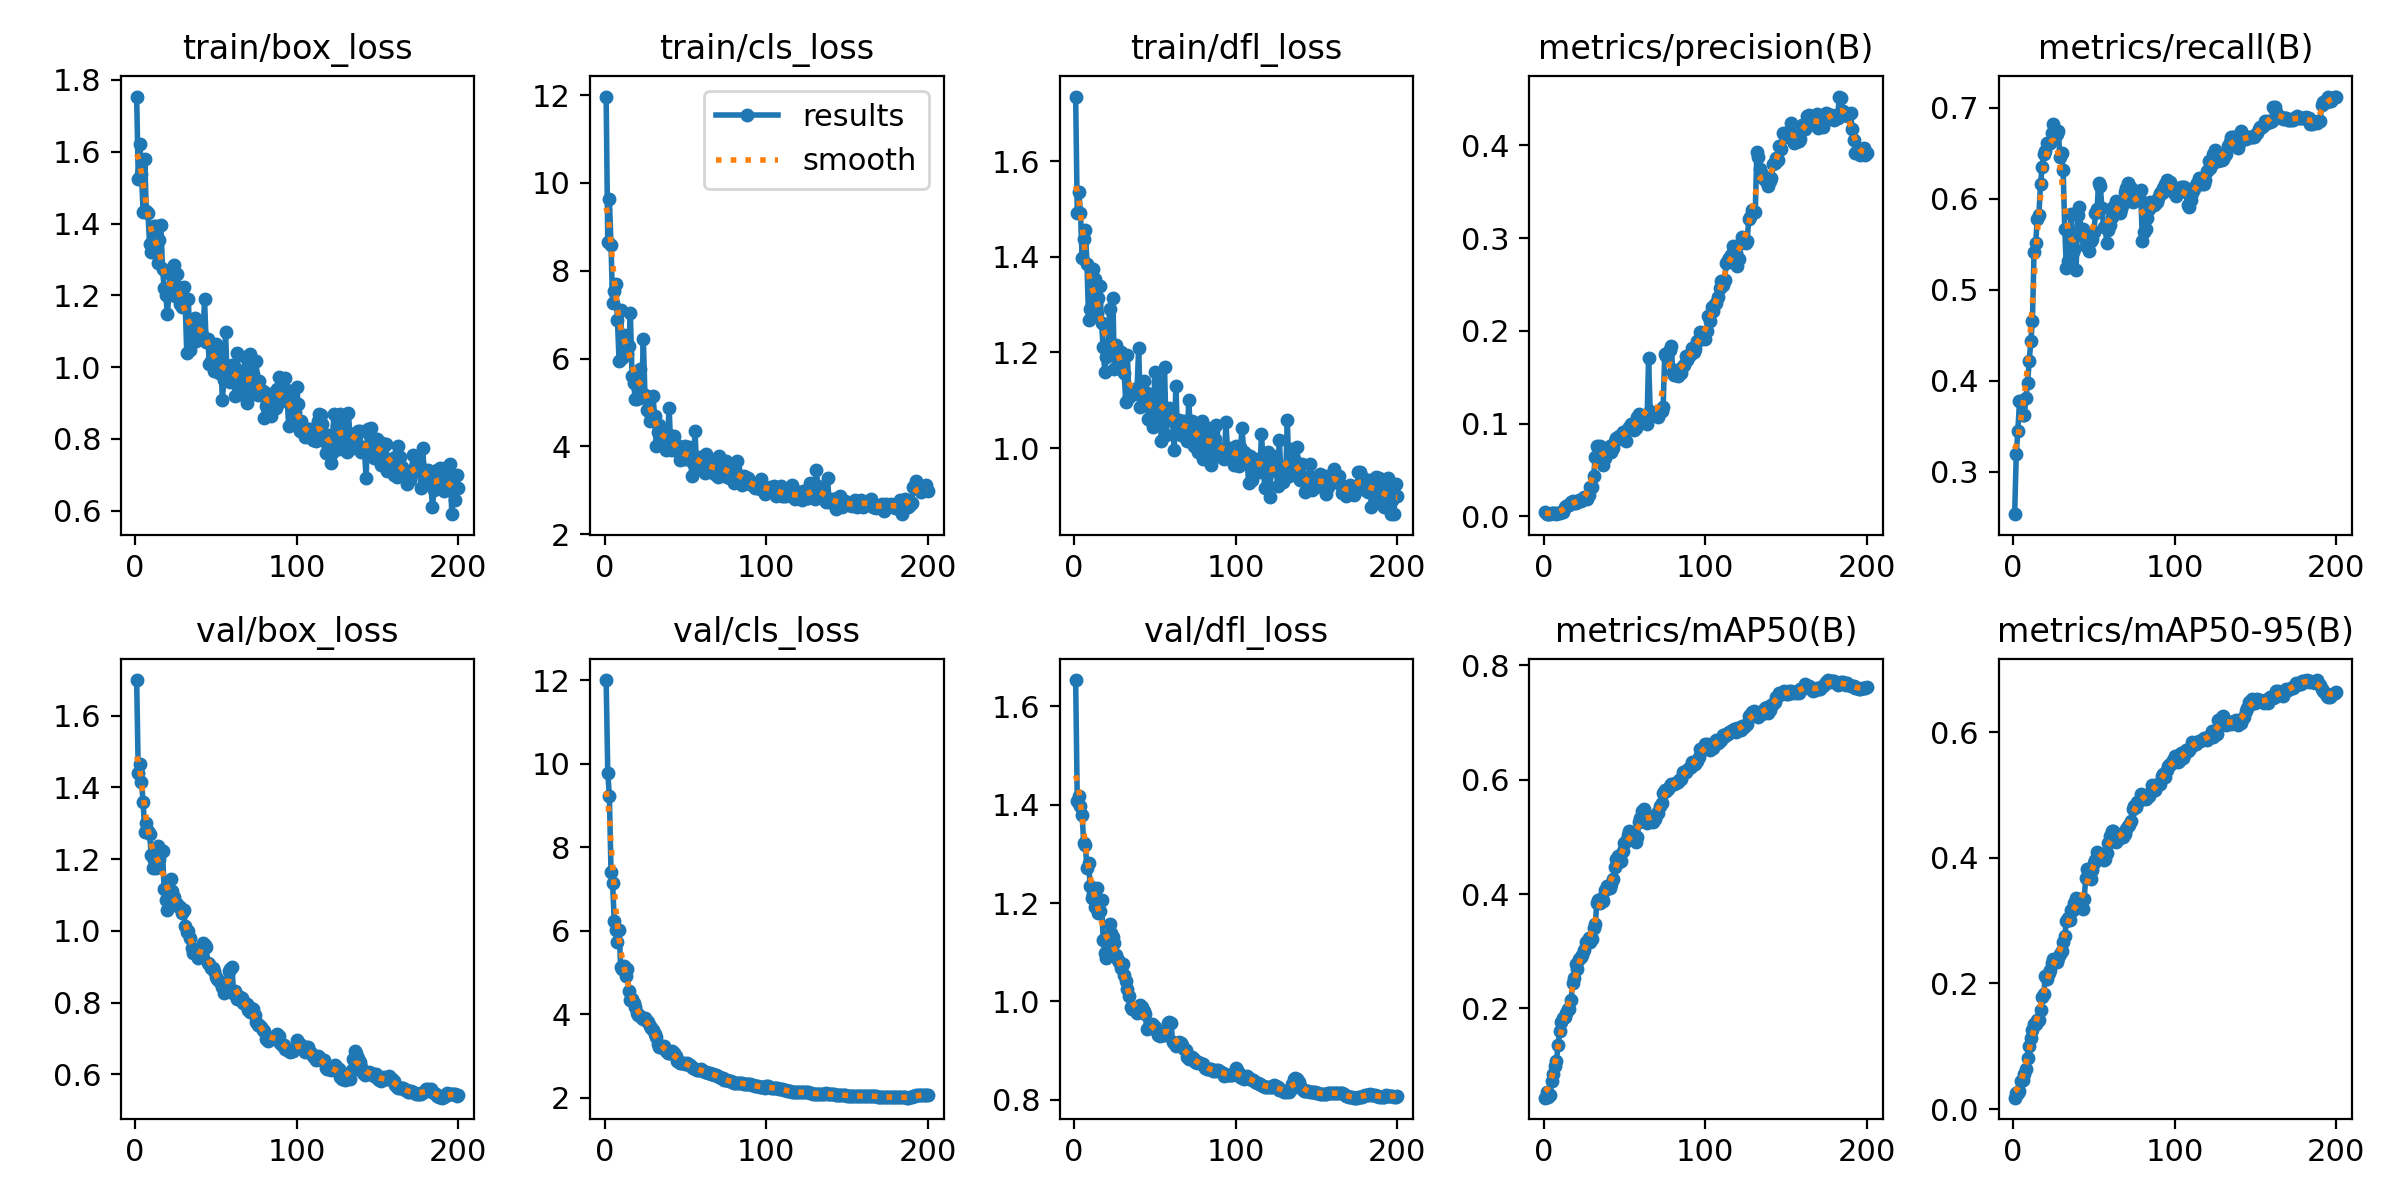

Data behind this chart, as committed beside it:
epoch, time, train/box_loss, train/cls_loss, train/dfl_loss, metrics/precision(B), metrics/recall(B), metrics/mAP50(B), metrics/mAP50-95(B), val/box_loss, val/cls_loss, val/dfl_loss, lr/pg0, lr/pg1, lr/pg2
1, 71.72, 1.754, 11.97, 1.735, 0.00463, 0.2531, 0.04407, 0.01821, 1.7, 12, 1.653, 9.174e-05, 9.174e-05, 9.174e-05
2, 104.4, 1.524, 8.65, 1.491, 0.00225, 0.3189, 0.05451, 0.02541, 1.44, 9.787, 1.407, 0.0001867, 0.0001867, 0.0001867
3, 135.7, 1.622, 9.628, 1.535, 0.00246, 0.345, 0.04533, 0.02553, 1.466, 9.227, 1.419, 0.0002808, 0.0002808, 0.0002808
4, 164.9, 1.537, 8.588, 1.492, 0.00276, 0.3772, 0.04936, 0.02949, 1.415, 7.41, 1.396, 0.0003738, 0.0003738, 0.0003738
5, 195.8, 1.433, 7.259, 1.398, 0.0033, 0.3773, 0.07321, 0.04399, 1.361, 7.135, 1.378, 0.0004087, 0.0004087, 0.0004087
6, 227, 1.579, 7.538, 1.437, 0.00312, 0.3621, 0.08492, 0.0459, 1.275, 6.235, 1.322, 0.0004067, 0.0004067, 0.0004067
7, 259.2, 1.434, 7.695, 1.456, 0.00321, 0.3626, 0.09901, 0.05593, 1.301, 6.016, 1.317, 0.0004046, 0.0004046, 0.0004046
8, 291, 1.429, 6.873, 1.385, 0.00285, 0.3811, 0.1075, 0.06446, 1.28, 5.727, 1.271, 0.0004026, 0.0004026, 0.0004026
9, 324.4, 1.342, 5.941, 1.269, 0.00333, 0.3978, 0.1363, 0.0809, 1.27, 6.019, 1.282, 0.0004005, 0.0004005, 0.0004005
10, 356.9, 1.32, 7.107, 1.291, 0.00386, 0.4212, 0.1602, 0.1001, 1.213, 5.116, 1.235, 0.0003984, 0.0003984, 0.0003984
11, 394.4, 1.321, 6.015, 1.319, 0.00428, 0.4433, 0.1755, 0.1126, 1.176, 5.089, 1.211, 0.0003964, 0.0003964, 0.0003964
12, 430.5, 1.392, 6.534, 1.375, 0.00487, 0.4659, 0.1842, 0.1262, 1.199, 5.142, 1.219, 0.0003943, 0.0003943, 0.0003943
13, 464.9, 1.394, 6.347, 1.353, 0.01019, 0.541, 0.1851, 0.135, 1.175, 4.916, 1.192, 0.0003922, 0.0003922, 0.0003922
14, 500.1, 1.291, 6.11, 1.28, 0.01145, 0.551, 0.1916, 0.1353, 1.236, 5.068, 1.23, 0.0003902, 0.0003902, 0.0003902
15, 533.4, 1.354, 6.276, 1.313, 0.01185, 0.577, 0.1986, 0.1414, 1.202, 4.545, 1.181, 0.0003881, 0.0003881, 0.0003881
16, 566.7, 1.395, 7.033, 1.339, 0.01223, 0.5814, 0.1998, 0.1414, 1.225, 4.347, 1.185, 0.000386, 0.000386, 0.000386
17, 596.9, 1.275, 5.615, 1.262, 0.01506, 0.6163, 0.214, 0.1585, 1.222, 4.361, 1.206, 0.000384, 0.000384, 0.000384
18, 627.6, 1.222, 5.435, 1.211, 0.01602, 0.6346, 0.2443, 0.179, 1.116, 4.254, 1.126, 0.0003819, 0.0003819, 0.0003819
19, 655.4, 1.201, 5.071, 1.16, 0.01483, 0.649, 0.2537, 0.1826, 1.087, 4.176, 1.099, 0.0003798, 0.0003798, 0.0003798
20, 685.7, 1.148, 5.069, 1.191, 0.0144, 0.6524, 0.2783, 0.2117, 1.058, 4.015, 1.088, 0.0003778, 0.0003778, 0.0003778
21, 713.7, 1.204, 5.346, 1.215, 0.01492, 0.661, 0.2682, 0.2069, 1.088, 3.975, 1.105, 0.0003757, 0.0003757, 0.0003757
22, 741.2, 1.261, 5.752, 1.291, 0.01714, 0.6609, 0.2868, 0.2166, 1.144, 3.949, 1.158, 0.0003737, 0.0003737, 0.0003737
23, 770.5, 1.255, 5.192, 1.208, 0.01692, 0.6613, 0.2894, 0.2213, 1.111, 3.915, 1.14, 0.0003716, 0.0003716, 0.0003716
24, 797.8, 1.286, 6.447, 1.314, 0.01877, 0.6723, 0.2942, 0.2326, 1.095, 3.892, 1.13, 0.0003695, 0.0003695, 0.0003695
25, 825.5, 1.197, 5.178, 1.165, 0.0204, 0.6825, 0.3028, 0.2382, 1.081, 3.895, 1.118, 0.0003675, 0.0003675, 0.0003675
26, 852.2, 1.26, 4.832, 1.215, 0.01932, 0.6681, 0.3158, 0.2354, 1.076, 3.84, 1.094, 0.0003654, 0.0003654, 0.0003654
27, 877.3, 1.223, 5.043, 1.192, 0.01883, 0.6712, 0.3164, 0.2346, 1.066, 3.815, 1.083, 0.0003633, 0.0003633, 0.0003633
28, 904.2, 1.176, 4.579, 1.167, 0.02317, 0.6739, 0.3231, 0.24, 1.067, 3.71, 1.079, 0.0003613, 0.0003613, 0.0003613
29, 928.5, 1.169, 4.708, 1.202, 0.03163, 0.6457, 0.3167, 0.2464, 1.049, 3.666, 1.067, 0.0003592, 0.0003592, 0.0003592
30, 954.4, 1.223, 5.146, 1.186, 0.03114, 0.6505, 0.322, 0.2512, 1.06, 3.611, 1.077, 0.0003571, 0.0003571, 0.0003571
31, 977.3, 1.185, 4.692, 1.157, 0.04331, 0.6315, 0.3405, 0.2665, 1.015, 3.517, 1.053, 0.0003551, 0.0003551, 0.0003551
32, 1001, 1.04, 4.002, 1.097, 0.06446, 0.5671, 0.3471, 0.275, 0.9975, 3.452, 1.042, 0.000353, 0.000353, 0.000353
33, 1026, 1.189, 4.326, 1.195, 0.0761, 0.5236, 0.385, 0.2993, 0.9997, 3.272, 1.026, 0.0003509, 0.0003509, 0.0003509
34, 1048, 1.049, 4.478, 1.106, 0.07409, 0.5315, 0.3905, 0.3048, 0.9797, 3.223, 1.011, 0.0003489, 0.0003489, 0.0003489
35, 1071, 1.101, 4.221, 1.117, 0.07584, 0.5419, 0.384, 0.3005, 0.9518, 3.218, 0.9882, 0.0003468, 0.0003468, 0.0003468
36, 1096, 1.11, 4.162, 1.114, 0.06733, 0.5826, 0.3928, 0.3175, 0.9372, 3.186, 0.9852, 0.0003448, 0.0003448, 0.0003448
37, 1116, 1.137, 4.095, 1.117, 0.05547, 0.5409, 0.3872, 0.3167, 0.9404, 3.223, 0.9873, 0.0003427, 0.0003427, 0.0003427
38, 1135, 1.073, 3.921, 1.113, 0.06264, 0.5442, 0.4076, 0.3274, 0.9382, 3.106, 0.9861, 0.0003406, 0.0003406, 0.0003406
39, 1153, 1.105, 4.284, 1.125, 0.07028, 0.5211, 0.4148, 0.3367, 0.9233, 3.067, 0.9763, 0.0003386, 0.0003386, 0.0003386
40, 1173, 1.119, 4.866, 1.209, 0.07038, 0.5817, 0.4136, 0.3285, 0.9311, 3.07, 0.9835, 0.0003365, 0.0003365, 0.0003365
41, 1191, 1.097, 3.913, 1.086, 0.07529, 0.5906, 0.4099, 0.323, 0.9455, 3.068, 0.9926, 0.0003344, 0.0003344, 0.0003344
42, 1208, 1.081, 3.932, 1.119, 0.06973, 0.5652, 0.4178, 0.3264, 0.9651, 3.106, 0.9895, 0.0003324, 0.0003324, 0.0003324
43, 1225, 1.189, 4.24, 1.141, 0.07413, 0.5669, 0.4258, 0.3181, 0.9601, 3.065, 0.9799, 0.0003303, 0.0003303, 0.0003303
44, 1243, 1.069, 3.946, 1.105, 0.08102, 0.5583, 0.4478, 0.3351, 0.9563, 2.993, 0.9752, 0.0003282, 0.0003282, 0.0003282
45, 1256, 1.078, 4.043, 1.116, 0.08484, 0.5484, 0.4614, 0.3682, 0.9116, 2.886, 0.9447, 0.0003262, 0.0003262, 0.0003262
46, 1272, 1.01, 3.857, 1.062, 0.08411, 0.5522, 0.466, 0.3828, 0.9083, 2.86, 0.9454, 0.0003241, 0.0003241, 0.0003241
47, 1285, 1.018, 3.688, 1.059, 0.08625, 0.5423, 0.4558, 0.3694, 0.8978, 2.835, 0.9481, 0.000322, 0.000322, 0.000322
48, 1300, 1.047, 3.808, 1.059, 0.08647, 0.5534, 0.4582, 0.3662, 0.8972, 2.83, 0.9535, 0.00032, 0.00032, 0.00032
49, 1317, 0.9886, 3.722, 1.043, 0.0907, 0.5554, 0.4756, 0.3809, 0.8875, 2.818, 0.9517, 0.0003179, 0.0003179, 0.0003179
50, 1335, 1.063, 4.021, 1.159, 0.08962, 0.563, 0.4885, 0.3921, 0.8706, 2.806, 0.9483, 0.0003159, 0.0003159, 0.0003159
51, 1353, 1.039, 3.714, 1.077, 0.08079, 0.5837, 0.4929, 0.3973, 0.8665, 2.817, 0.9424, 0.0003138, 0.0003138, 0.0003138
52, 1369, 0.9834, 3.983, 1.139, 0.09417, 0.5891, 0.5032, 0.4087, 0.8603, 2.777, 0.9316, 0.0003117, 0.0003117, 0.0003117
53, 1381, 1.041, 3.924, 1.116, 0.09635, 0.6177, 0.5095, 0.4034, 0.8545, 2.777, 0.9294, 0.0003097, 0.0003097, 0.0003097
54, 1394, 0.9087, 3.332, 1.014, 0.09952, 0.6143, 0.5054, 0.4054, 0.8436, 2.742, 0.9324, 0.0003076, 0.0003076, 0.0003076
55, 1408, 0.9639, 3.62, 1.07, 0.09579, 0.5896, 0.5041, 0.4066, 0.8275, 2.702, 0.9313, 0.0003055, 0.0003055, 0.0003055
56, 1422, 1.098, 4.346, 1.169, 0.09285, 0.5686, 0.4953, 0.3972, 0.8464, 2.683, 0.9315, 0.0003035, 0.0003035, 0.0003035
57, 1437, 0.9733, 3.488, 1.028, 0.09544, 0.5686, 0.491, 0.3981, 0.8575, 2.67, 0.9389, 0.0003014, 0.0003014, 0.0003014
58, 1452, 0.9948, 3.573, 1.065, 0.1073, 0.5513, 0.5001, 0.4084, 0.8895, 2.671, 0.9556, 0.0002993, 0.0002993, 0.0002993
59, 1466, 0.96, 3.751, 1.084, 0.1101, 0.5658, 0.5256, 0.4233, 0.8945, 2.66, 0.9577, 0.0002973, 0.0002973, 0.0002973
60, 1481, 1.007, 3.569, 1.072, 0.108, 0.5714, 0.5329, 0.4346, 0.8989, 2.685, 0.9557, 0.0002952, 0.0002952, 0.0002952
... 140 more rows
